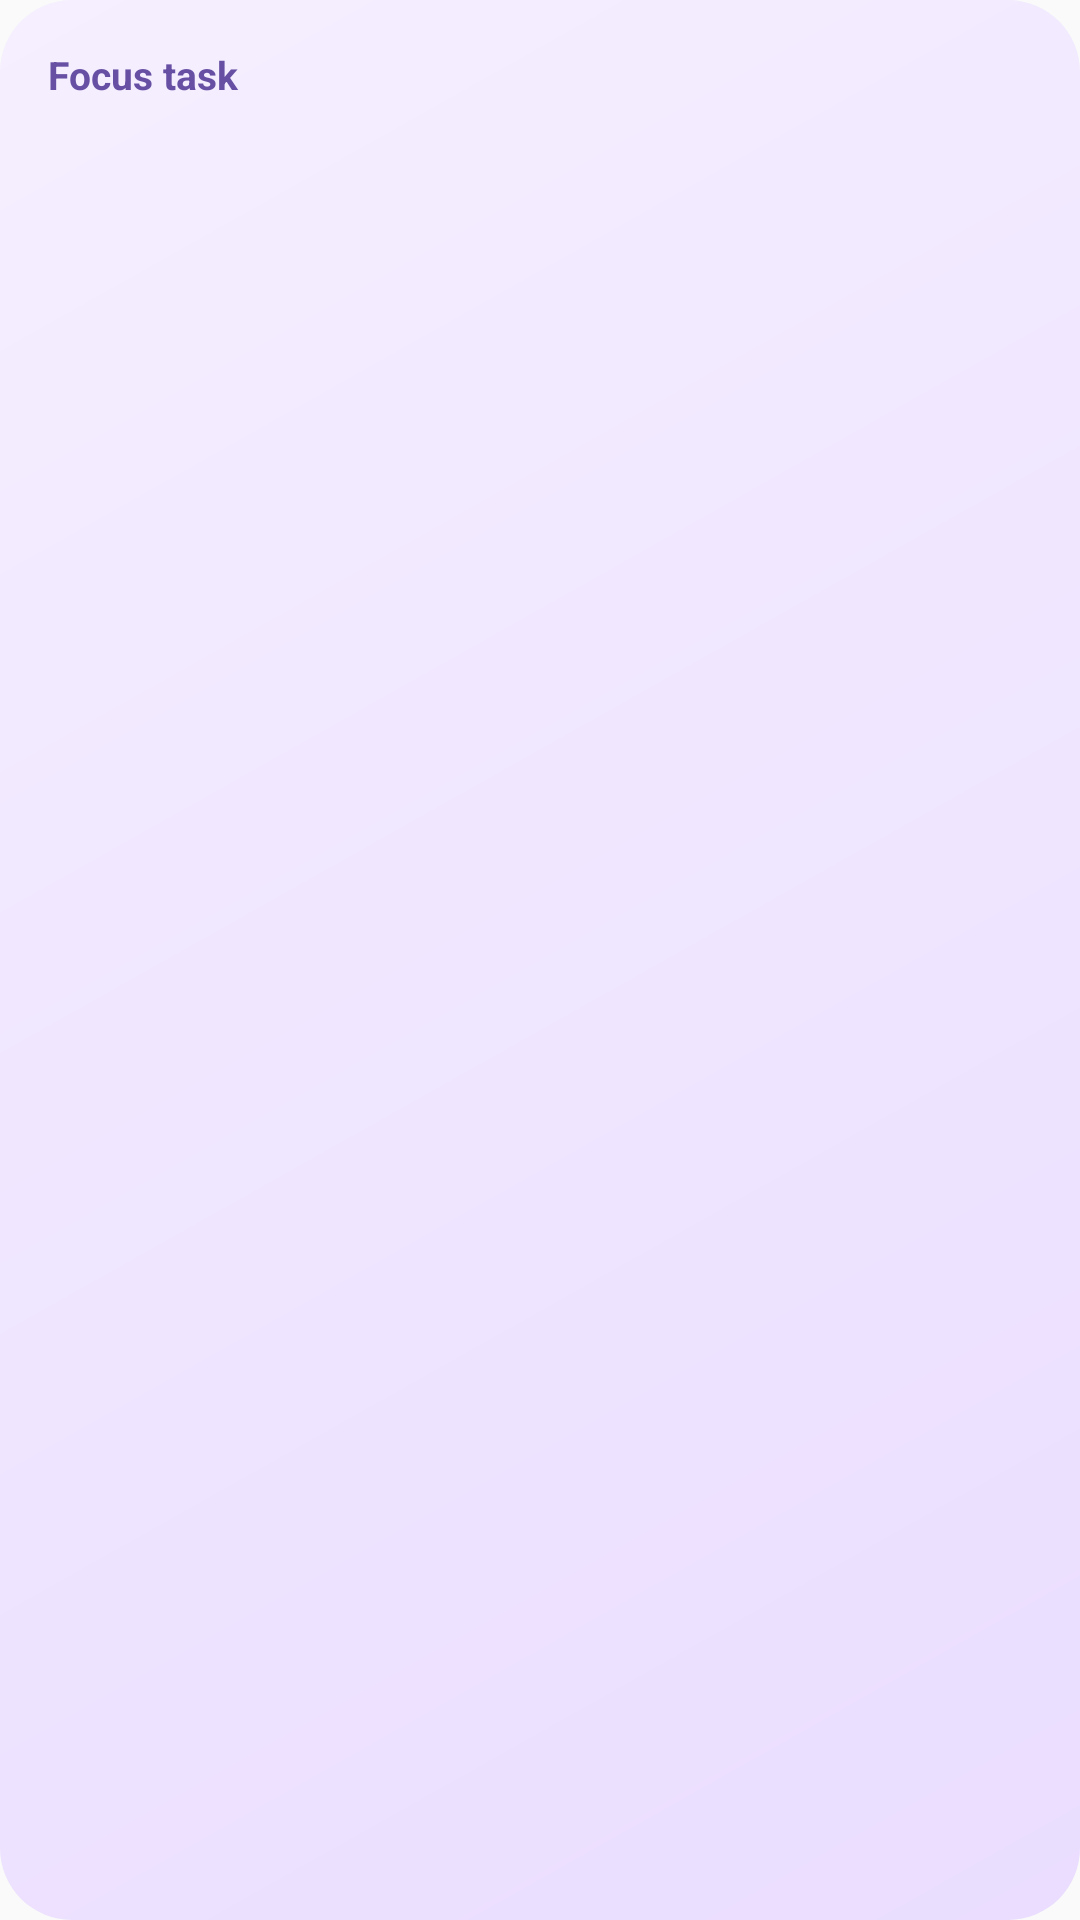

This screen was rendered from an Android layout file. Write that file and the resources it references.
<!-- AndroidManifest.xml: application theme Theme.TaskWave -->
<!-- res/layout/task_focus_widget.xml -->
<?xml version="1.0" encoding="utf-8"?>
<LinearLayout xmlns:android="http://schemas.android.com/apk/res/android"
    android:layout_width="match_parent"
    android:layout_height="match_parent"
    android:background="@drawable/widget_bg"
    android:orientation="vertical"
    android:padding="16dp">

    <TextView
        android:id="@+id/widget_title"
        android:layout_width="match_parent"
        android:layout_height="wrap_content"
        android:text="@string/widget_focus_title"
        android:textColor="#6750A4"
        android:textSize="13sp"
        android:textStyle="bold" />

    <TextView
        android:id="@+id/widget_task_1"
        android:layout_width="match_parent"
        android:layout_height="wrap_content"
        android:layout_marginTop="10dp"
        android:textColor="#1D1B20"
        android:textSize="20sp"
        android:textStyle="bold" />

    <TextView
        android:id="@+id/widget_more"
        android:layout_width="match_parent"
        android:layout_height="wrap_content"
        android:layout_marginTop="8dp"
        android:textColor="#49454F"
        android:textSize="13sp" />
</LinearLayout>
<!-- resources referenced by this layout -->
<resources>
  <!-- drawable widget_bg (drawable) -->
  <?xml version="1.0" encoding="utf-8"?>
  <shape xmlns:android="http://schemas.android.com/apk/res/android">
      <gradient
          android:angle="135"
          android:endColor="#F5EFFF"
          android:startColor="#EADDFF" />
      <corners android:radius="24dp" />
  </shape>
  <string name="widget_focus_title">Focus task</string>
  <style name="Theme.TaskWave" parent="android:Theme.Material.Light.NoActionBar" />
</resources>
